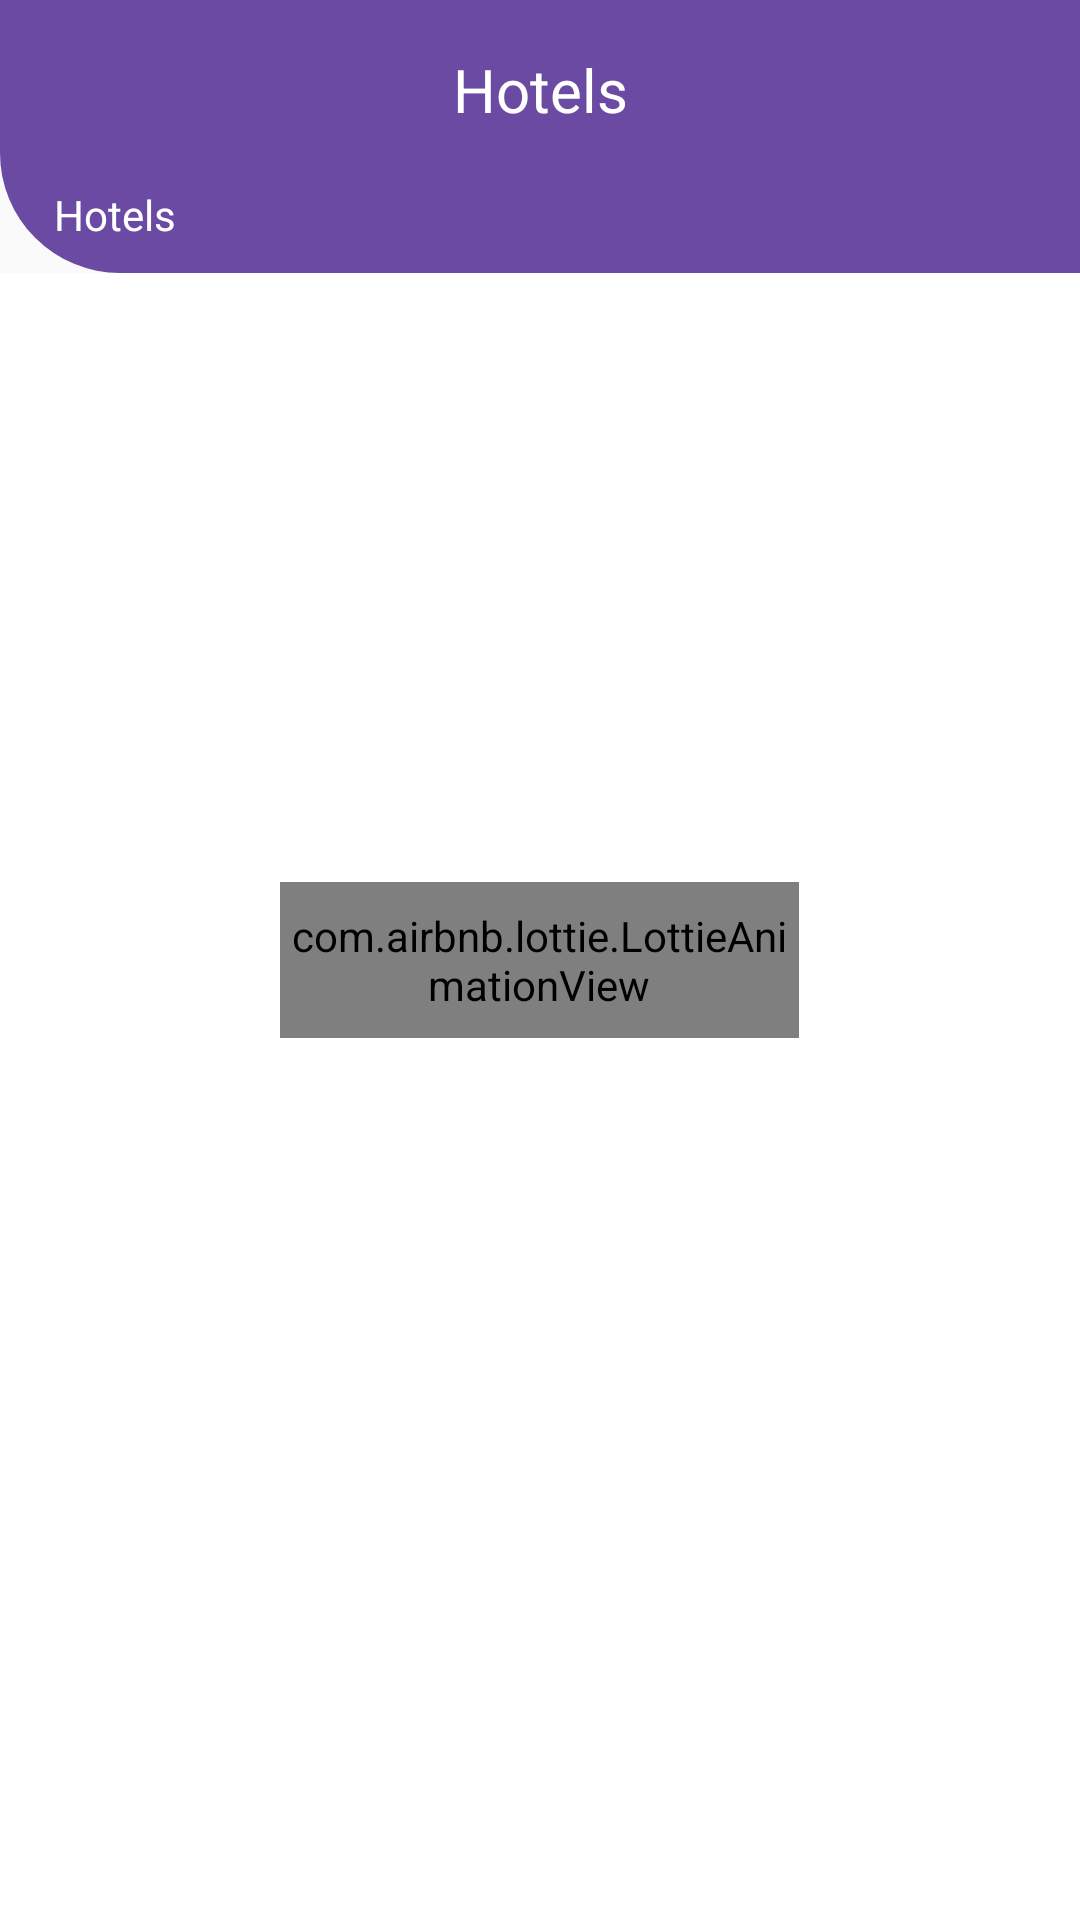

Reconstruct the res/layout file that produces this screen, plus the resources it refers to.
<!-- AndroidManifest.xml: application theme AppTheme -->
<!-- res/layout/activity_show_hotels.xml -->
<?xml version="1.0" encoding="utf-8"?>
<FrameLayout
        xmlns:android="http://schemas.android.com/apk/res/android"
        xmlns:tools="http://schemas.android.com/tools"
        xmlns:app="http://schemas.android.com/apk/res-auto"
        android:layout_width="match_parent"
        android:layout_height="match_parent"
        tools:context=".Hotels.ShowHotels">


    <LinearLayout
            android:orientation="vertical"
            android:layout_width="match_parent"
            android:layout_height="match_parent"
            >

        <LinearLayout
                android:orientation="vertical"
                android:layout_width="match_parent"
                android:layout_height="wrap_content"
                android:background="@drawable/backsearch"
                >

                <TextView
                        android:layout_width="match_parent"
                        android:layout_height="44dp"
                        android:text="Hotels"
                        android:gravity="center"
                        android:textSize="20dp"

                        android:textColor="#fff"

                        android:id="@+id/textView14" android:fontFamily="sans-serif" android:paddingTop="16dp"/>
                <TextView
                        android:layout_width="match_parent"
                        android:layout_height="37dp"
                        android:text="Hotels"
                      android:paddingLeft="18dp"
                        android:textColor="#fff"

                        android:paddingTop="5dp" android:gravity="bottom"
                        android:id="@+id/CityDateHot"/>

        </LinearLayout>


        <LinearLayout
                android:orientation="vertical"
                android:layout_width="match_parent"
                android:layout_height="match_parent"

                android:background="#fff">

            <TextView
                    android:id="@+id/noResultHot"
                    android:layout_width="wrap_content"
                    android:layout_height="wrap_content"
                    android:layout_gravity="center"
                    android:layout_marginTop="5dp"
                    android:background="#fff"
                    android:paddingLeft="5dp"
                    android:paddingTop="5dp"
                    android:textColor="@color/colorPrimary"
                    android:textSize="18sp" />

            <androidx.recyclerview.widget.RecyclerView
                    android:id="@+id/Hotels_list"
                    android:layout_width="match_parent"
                    android:layout_height="match_parent"
                    android:background="#fff"
                    >
            </androidx.recyclerview.widget.RecyclerView>

        </LinearLayout>




    </LinearLayout>

    <com.airbnb.lottie.LottieAnimationView
            android:id="@+id/animation_viewHotel"
            android:layout_width="173dp"
            android:layout_height="52dp"
            android:scaleType="centerCrop"
            app:lottie_rawRes="@raw/animation2"
            app:lottie_loop="true"
            android:visibility="visible"
            android:layout_gravity="center"
            app:lottie_autoPlay="true"
            />
</FrameLayout>
<!-- resources referenced by this layout -->
<resources>
  <color name="colorPrimary">#6B4AA3</color>
  <!-- drawable backsearch (drawable) -->
  <?xml version="1.0" encoding="utf-8"?>
  <shape
          xmlns:android="http://schemas.android.com/apk/res/android"
          android:shape="rectangle"
  
  
  >
  <padding android:bottom="10dp"></padding>
      <solid android:color="#6B4AA3"/>
      <corners android:bottomLeftRadius="40dp"  />
  
  
  
  
  </shape>
  <style name="AppTheme" parent="Theme.AppCompat.Light.NoActionBar">
          
  
          <item name="android:spinnerDropDownItemStyle">@style/mySpinnerItemStyle</item>
          <item name="colorPrimary">@color/colorPrimary</item>
          <item name="colorPrimaryDark">@color/colorPrimary</item>
          <item name="colorAccent">@color/colorAccent</item>
      </style>
  <style name="mySpinnerItemStyle" parent="@android:style/Widget.Holo.DropDownItem.Spinner">
          <item name="android:textColor">@color/my_spinner_text_color</item>
          <item name="android:spinnerItemStyle">@style/mySpinnerItemStyle</item>
      </style>
  <color name="colorAccent">#FF7500</color>
  <color name="my_spinner_text_color">#fff</color>
</resources>
